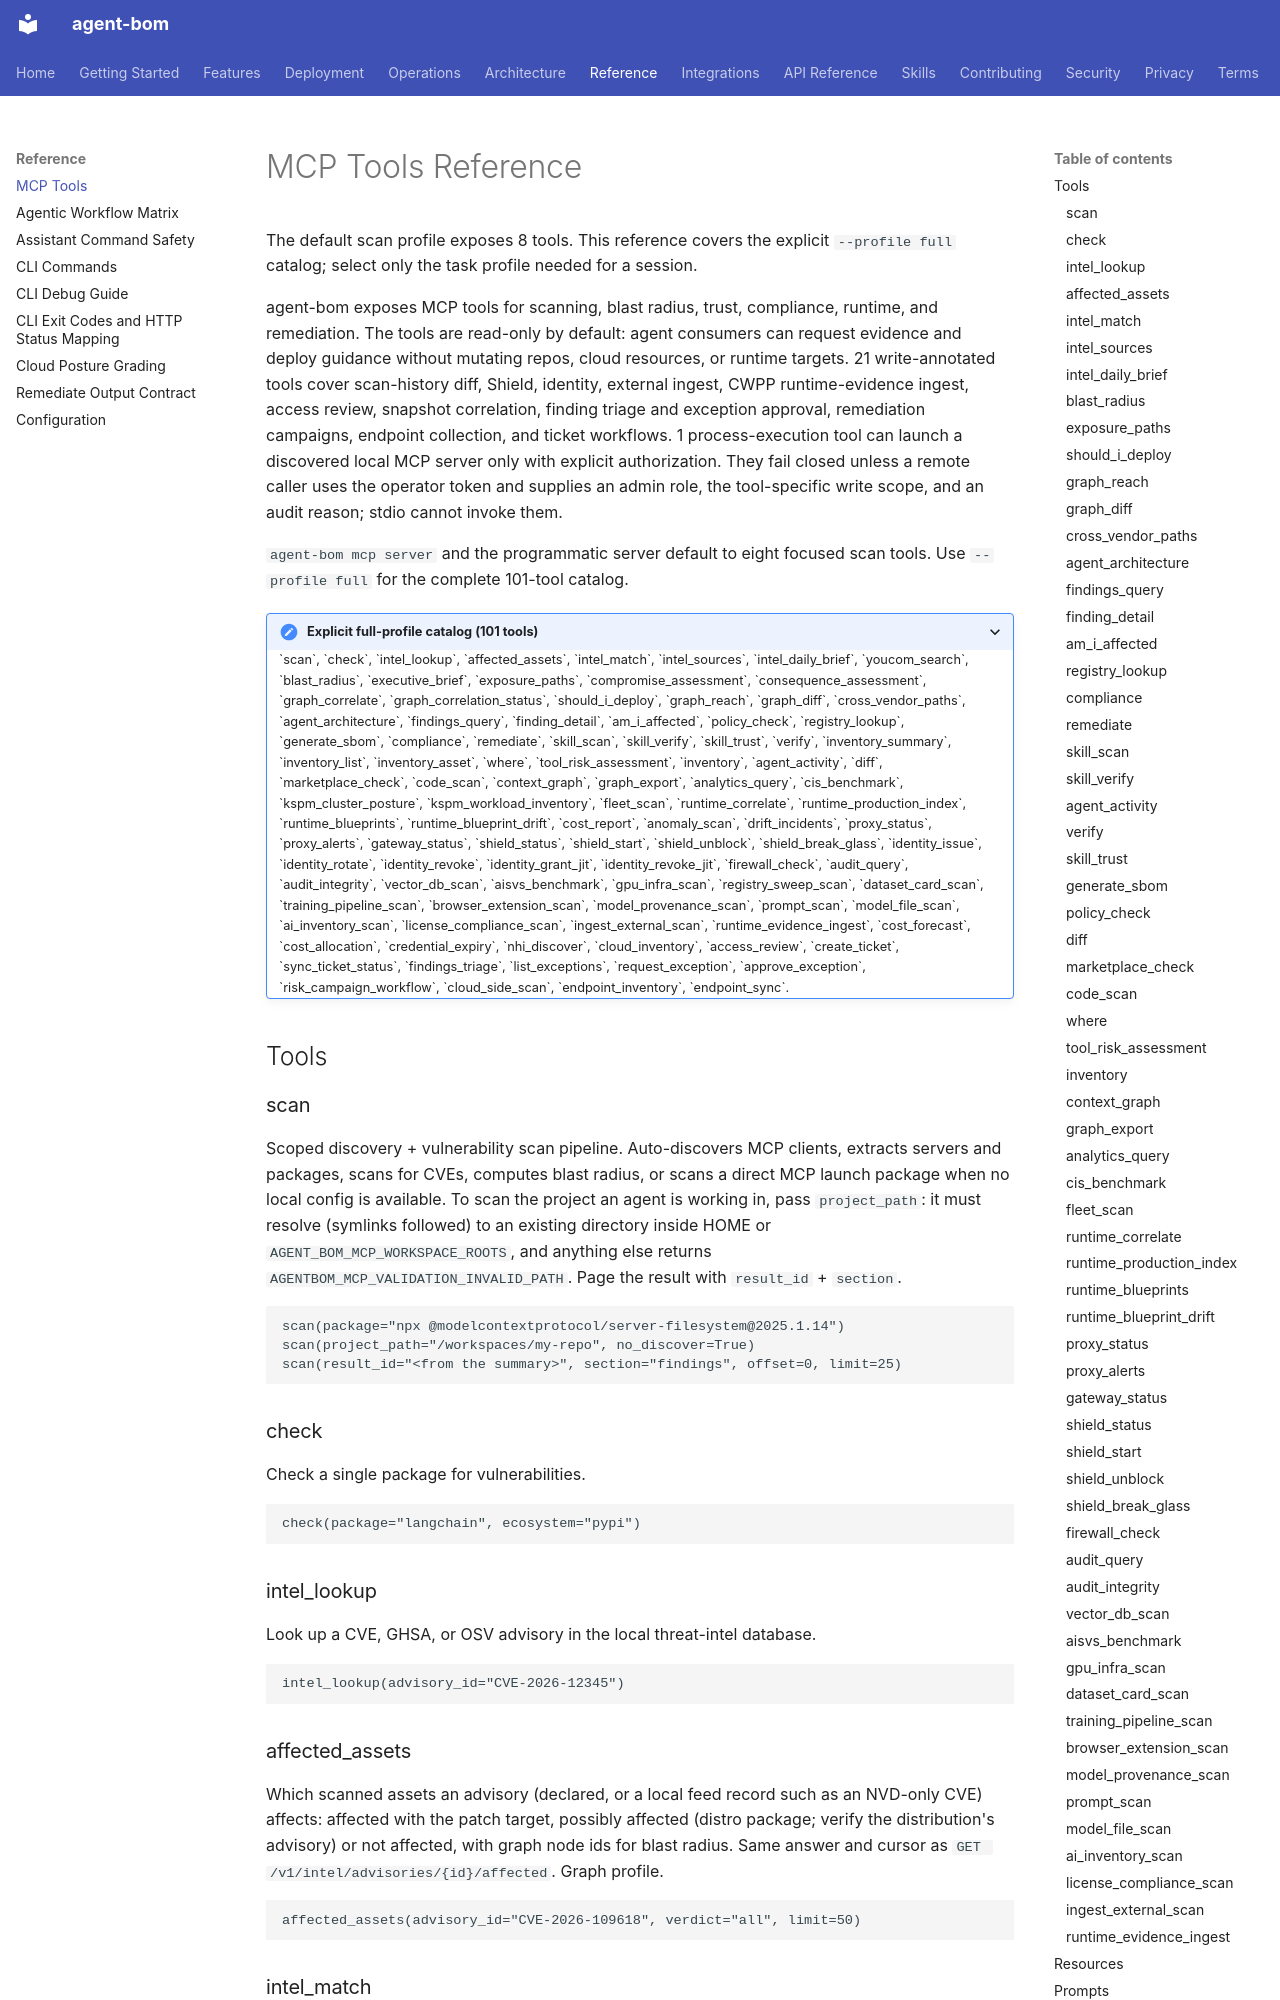

repository: koda-ai-studio/agent-bom · page: reference/mcp-tools/index.html · generator: mkdocs

# MCP Tools Reference

The default scan profile exposes 8 tools. This reference covers the explicit
`--profile full` catalog; select only the task profile needed for a session.

agent-bom exposes MCP tools for scanning, blast radius, trust, compliance,
runtime, and remediation. The tools are read-only by default: agent consumers
can request evidence and deploy guidance without mutating repos, cloud
resources, or runtime targets. 21 write-annotated tools cover scan-history
diff, Shield, identity, external ingest, CWPP runtime-evidence ingest, access
review, snapshot correlation, finding triage and exception approval,
remediation campaigns, endpoint collection, and ticket workflows. 1 process-execution tool can
launch a discovered local MCP server only with explicit authorization.
They fail closed unless a remote caller uses the operator token and supplies an
admin role, the tool-specific write scope, and an audit reason; stdio cannot
invoke them.

`agent-bom mcp server` and the programmatic server default to eight focused
scan tools. Use `--profile full` for the complete 101-tool catalog.

<details>
<summary>Explicit full-profile catalog (101 tools)</summary>
